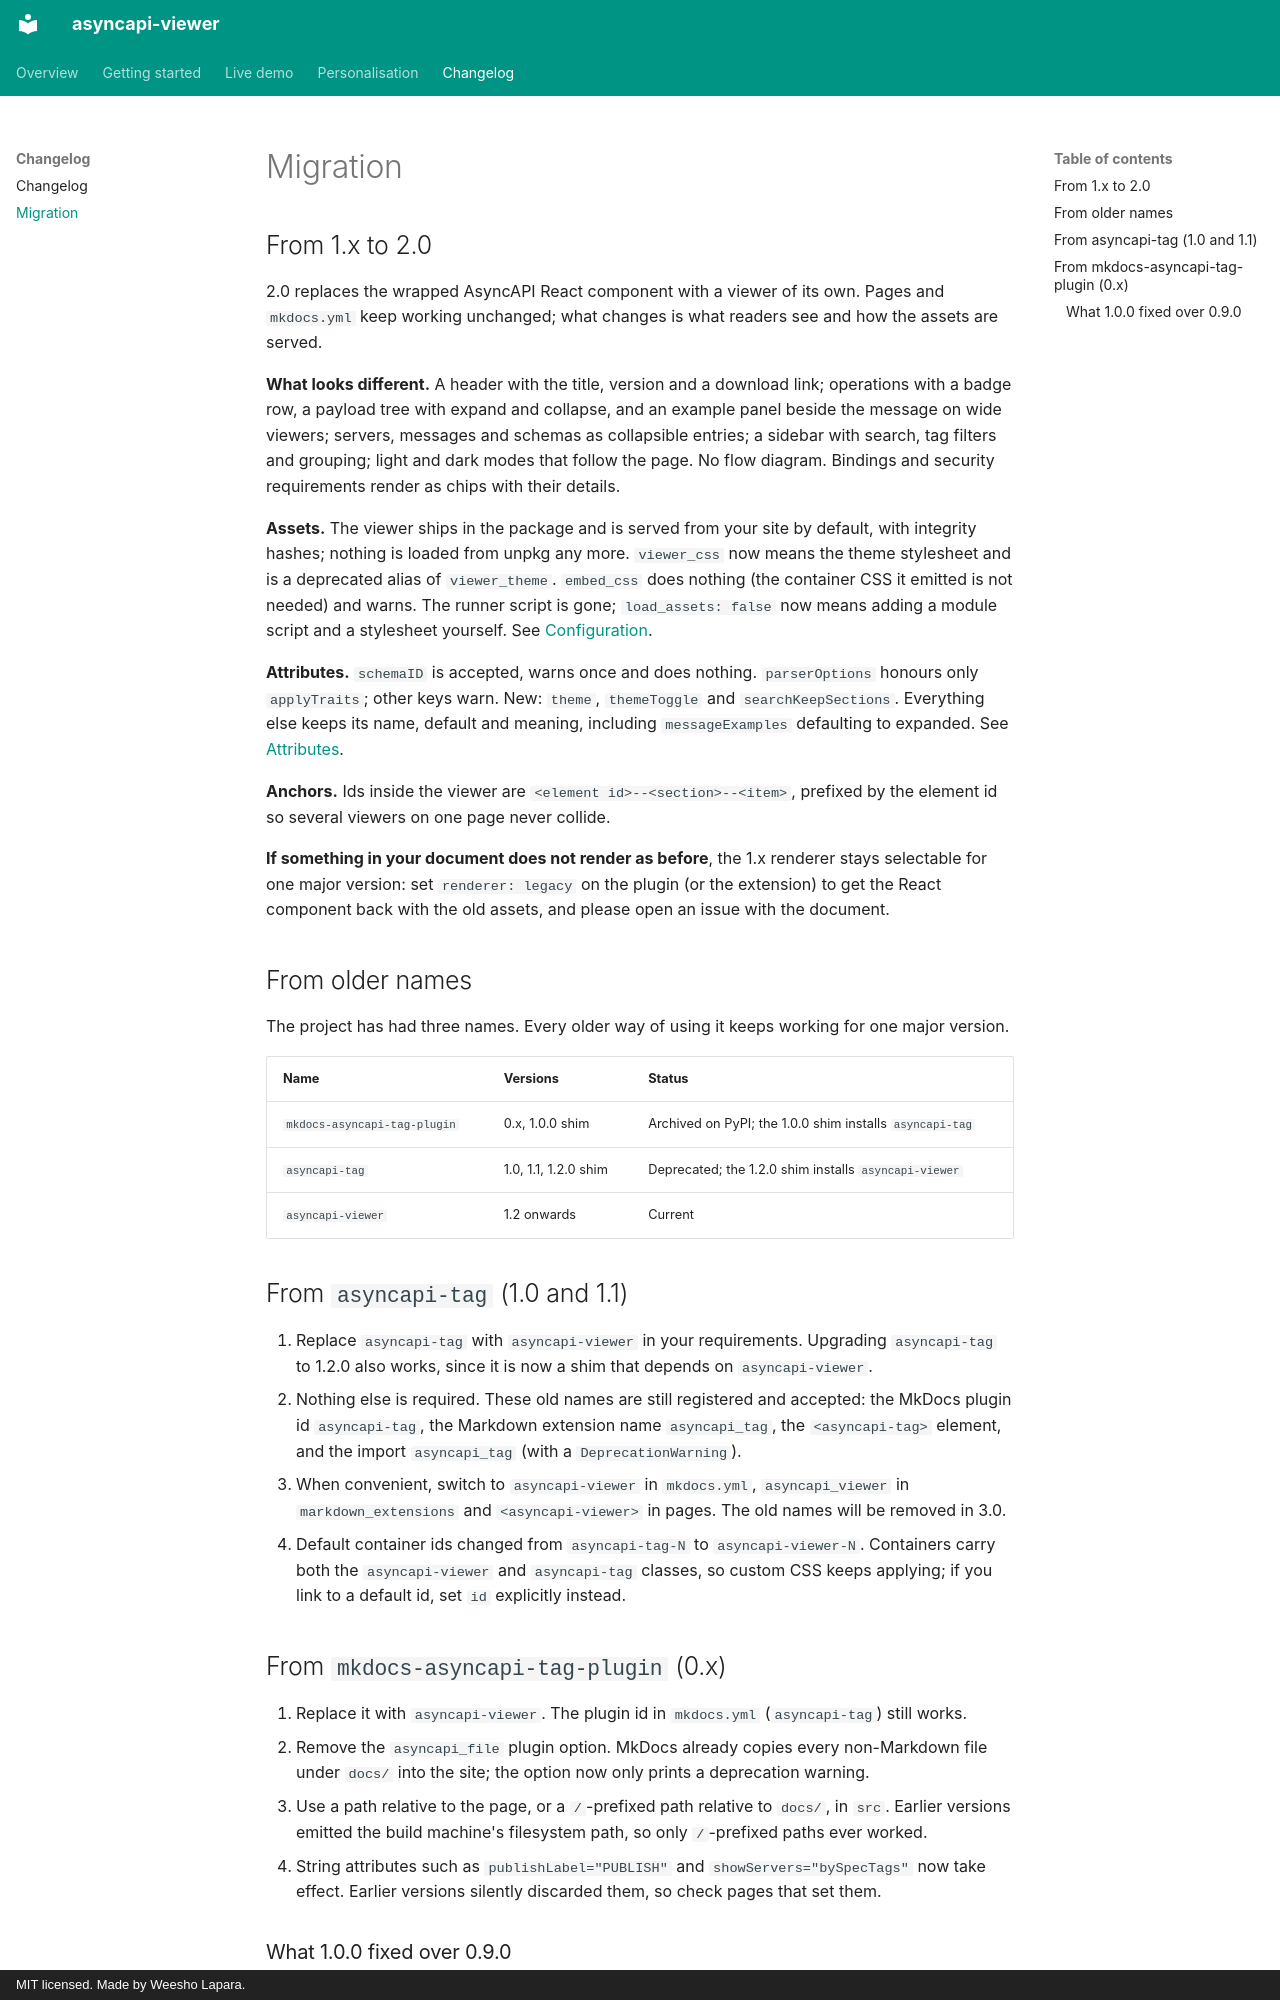

repository: Weesho-Lapara/asyncapi-viewer · page: migration/index.html · generator: mkdocs · copyright: MIT licensed. Made by Weesho Lapara.

# Migration

## From 1.x to 2.0

2.0 replaces the wrapped AsyncAPI React component with a viewer of its own. Pages and `mkdocs.yml`
keep working unchanged; what changes is what readers see and how the assets are served.

**What looks different.** A header with the title, version and a download link; operations with a
badge row, a payload tree with expand and collapse, and an example panel beside the message on
wide viewers; servers, messages and schemas as collapsible entries; a sidebar with search, tag
filters and grouping; light and dark modes that follow the page. No flow diagram. Bindings and
security requirements render as chips with their details.

**Assets.** The viewer ships in the package and is served from your site by default, with
integrity hashes; nothing is loaded from unpkg any more. `viewer_css` now means the theme
stylesheet and is a deprecated alias of `viewer_theme`. `embed_css` does nothing (the container
CSS it emitted is not needed) and warns. The runner script is gone; `load_assets: false` now means
adding a module script and a stylesheet yourself. See [Configuration](configuration.md).

**Attributes.** `schemaID` is accepted, warns once and does nothing. `parserOptions` honours only
`applyTraits`; other keys warn. New: `theme`, `themeToggle` and `searchKeepSections`. Everything
else keeps its name, default and meaning, including `messageExamples` defaulting to expanded.
See [Attributes](attributes.md).

**Anchors.** Ids inside the viewer are `<element id>--<section>--<item>`, prefixed by the element id
so several viewers on one page never collide.

**If something in your document does not render as before**, the 1.x renderer stays selectable
for one major version: set `renderer: legacy` on the plugin (or the extension) to get the React
component back with the old assets, and please open an issue with the document.

## From older names

The project has had three names. Every older way of using it keeps working for one major version.

| Name | Versions | Status |
|---|---|---|
| `mkdocs-asyncapi-tag-plugin` | 0.x, 1.0.0 shim | Archived on PyPI; the 1.0.0 shim installs `asyncapi-tag` |
| `asyncapi-tag` | 1.0, 1.1, 1.2.0 shim | Deprecated; the 1.2.0 shim installs `asyncapi-viewer` |
| `asyncapi-viewer` | 1.2 onwards | Current |

## From `asyncapi-tag` (1.0 and 1.1)

1. Replace `asyncapi-tag` with `asyncapi-viewer` in your requirements. Upgrading `asyncapi-tag` to
   1.2.0 also works, since it is now a shim that depends on `asyncapi-viewer`.
2. Nothing else is required. These old names are still registered and accepted:
   the MkDocs plugin id `asyncapi-tag`, the Markdown extension name `asyncapi_tag`, the
   `<asyncapi-tag>` element, and the import `asyncapi_tag` (with a `DeprecationWarning`).
3. When convenient, switch to `asyncapi-viewer` in `mkdocs.yml`, `asyncapi_viewer` in
   `markdown_extensions` and `<asyncapi-viewer>` in pages. The old names will be removed in 3.0.
4. Default container ids changed from `asyncapi-tag-N` to `asyncapi-viewer-N`. Containers carry both
   the `asyncapi-viewer` and `asyncapi-tag` classes, so custom CSS keeps applying; if you link to a
   default id, set `id` explicitly instead.
